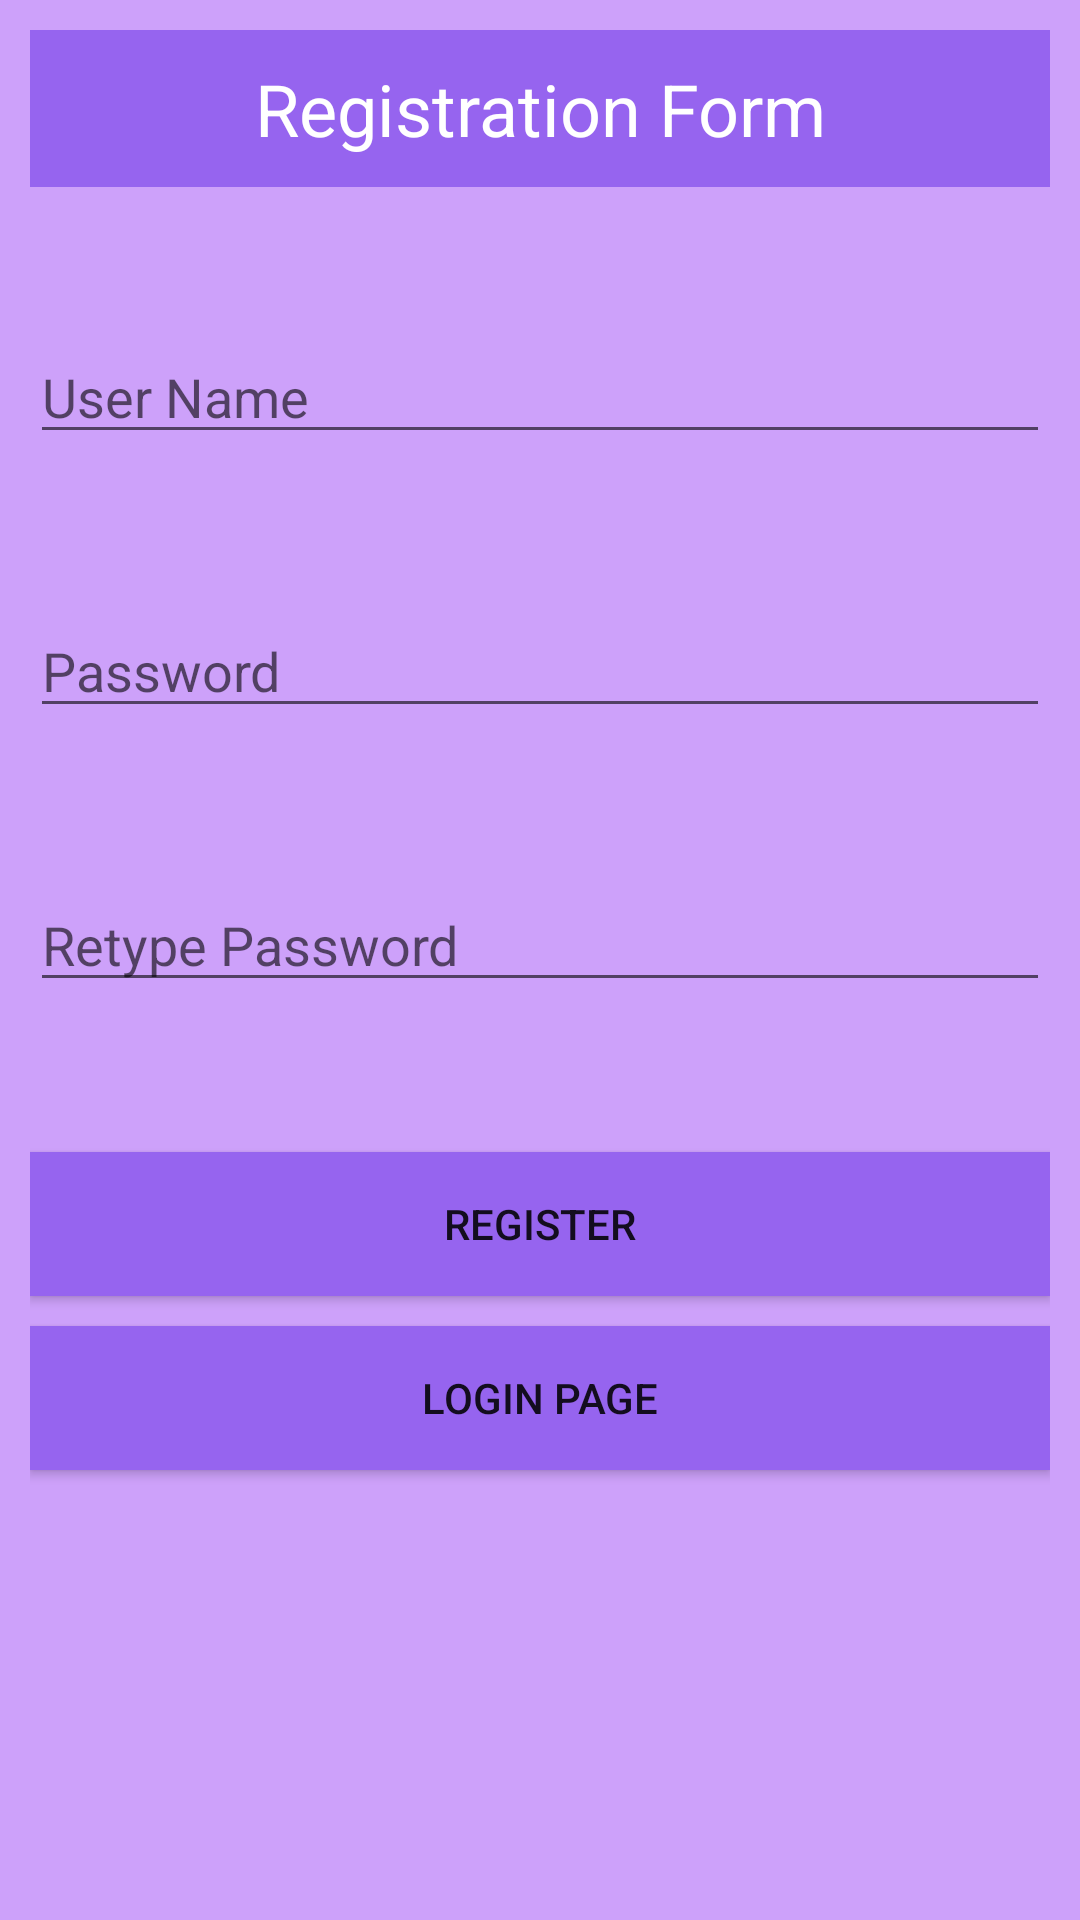

Write the Android layout XML for this screen, with the resource values it uses.
<!-- AndroidManifest.xml: application theme Theme.MyApplication2 -->
<!-- res/layout/activity_register.xml -->
<?xml version="1.0" encoding="utf-8"?>
<RelativeLayout xmlns:android="http://schemas.android.com/apk/res/android"
    xmlns:app="http://schemas.android.com/apk/res-auto"
    xmlns:tools="http://schemas.android.com/tools"
    android:layout_width="match_parent"
    android:layout_height="match_parent"
    android:padding="10dp"
    android:background="@color/login"
    tools:context=".RegisterActivity">


    <TextView
        android:text="Registration Form"
        android:textSize="24sp"
        android:gravity="center"
        android:background="#9664EF"
        android:padding="10dp"
        android:textColor="#fff"
        android:layout_width="match_parent"
        android:layout_marginTop="0dp"
        android:layout_height="wrap_content" />



    <EditText
        android:id="@+id/username"
        android:layout_width="match_parent"
        android:layout_height="wrap_content"
        android:hint="User Name"
        android:layout_marginTop="100dp"/>

    <EditText
        android:id="@+id/password"
        android:layout_width="match_parent"
        android:layout_height="wrap_content"
        android:hint="Password"
        android:layout_marginTop="50dp"
        android:layout_below="@+id/username"/>

    <EditText
        android:id="@+id/repassword"
        android:layout_width="match_parent"
        android:layout_height="wrap_content"
        android:hint="Retype Password"
        android:layout_marginTop="50dp"
        android:layout_below="@+id/password"/>

    <Button
        android:id="@+id/btnsignup"
        android:layout_width="match_parent"
        android:layout_height="wrap_content"
        android:text="Register"
        android:background="#9664EF"
        android:layout_marginTop="50dp"
        android:layout_below="@+id/repassword"/>

    <Button
        android:id="@+id/btnsignin"
        android:layout_width="match_parent"
        android:layout_height="wrap_content"
        android:background="#9664EF"
        android:layout_below="@+id/btnsignup"
        android:layout_marginTop="10dp"
        android:text="Login page" />

</RelativeLayout>
<!-- resources referenced by this layout -->
<resources>
  <color name="login">#CDA1FA</color>
  <style name="Theme.MyApplication2" parent="Theme.AppCompat.Light.DarkActionBar">
          
          <item name="colorPrimary">@color/purple_500</item>
          <item name="colorPrimaryVariant">@color/purple_700</item>
          <item name="colorOnPrimary">@color/purple_200</item>
          
          <item name="colorSecondary">@color/teal_200</item>
          <item name="colorSecondaryVariant">@color/teal_700</item>
          <item name="colorOnSecondary">@color/black</item>
          
          <item name="android:statusBarColor" tools:targetApi="l">?attr/colorPrimaryVariant</item>
          
      </style>
  <color name="purple_500">#FF6200EE</color>
  <color name="purple_700">#FF3700B3</color>
  <color name="purple_200">#FFBB86FC</color>
  <color name="teal_200">#FF03DAC5</color>
  <color name="teal_700">#FF018786</color>
  <color name="black">#FF000000</color>
</resources>
